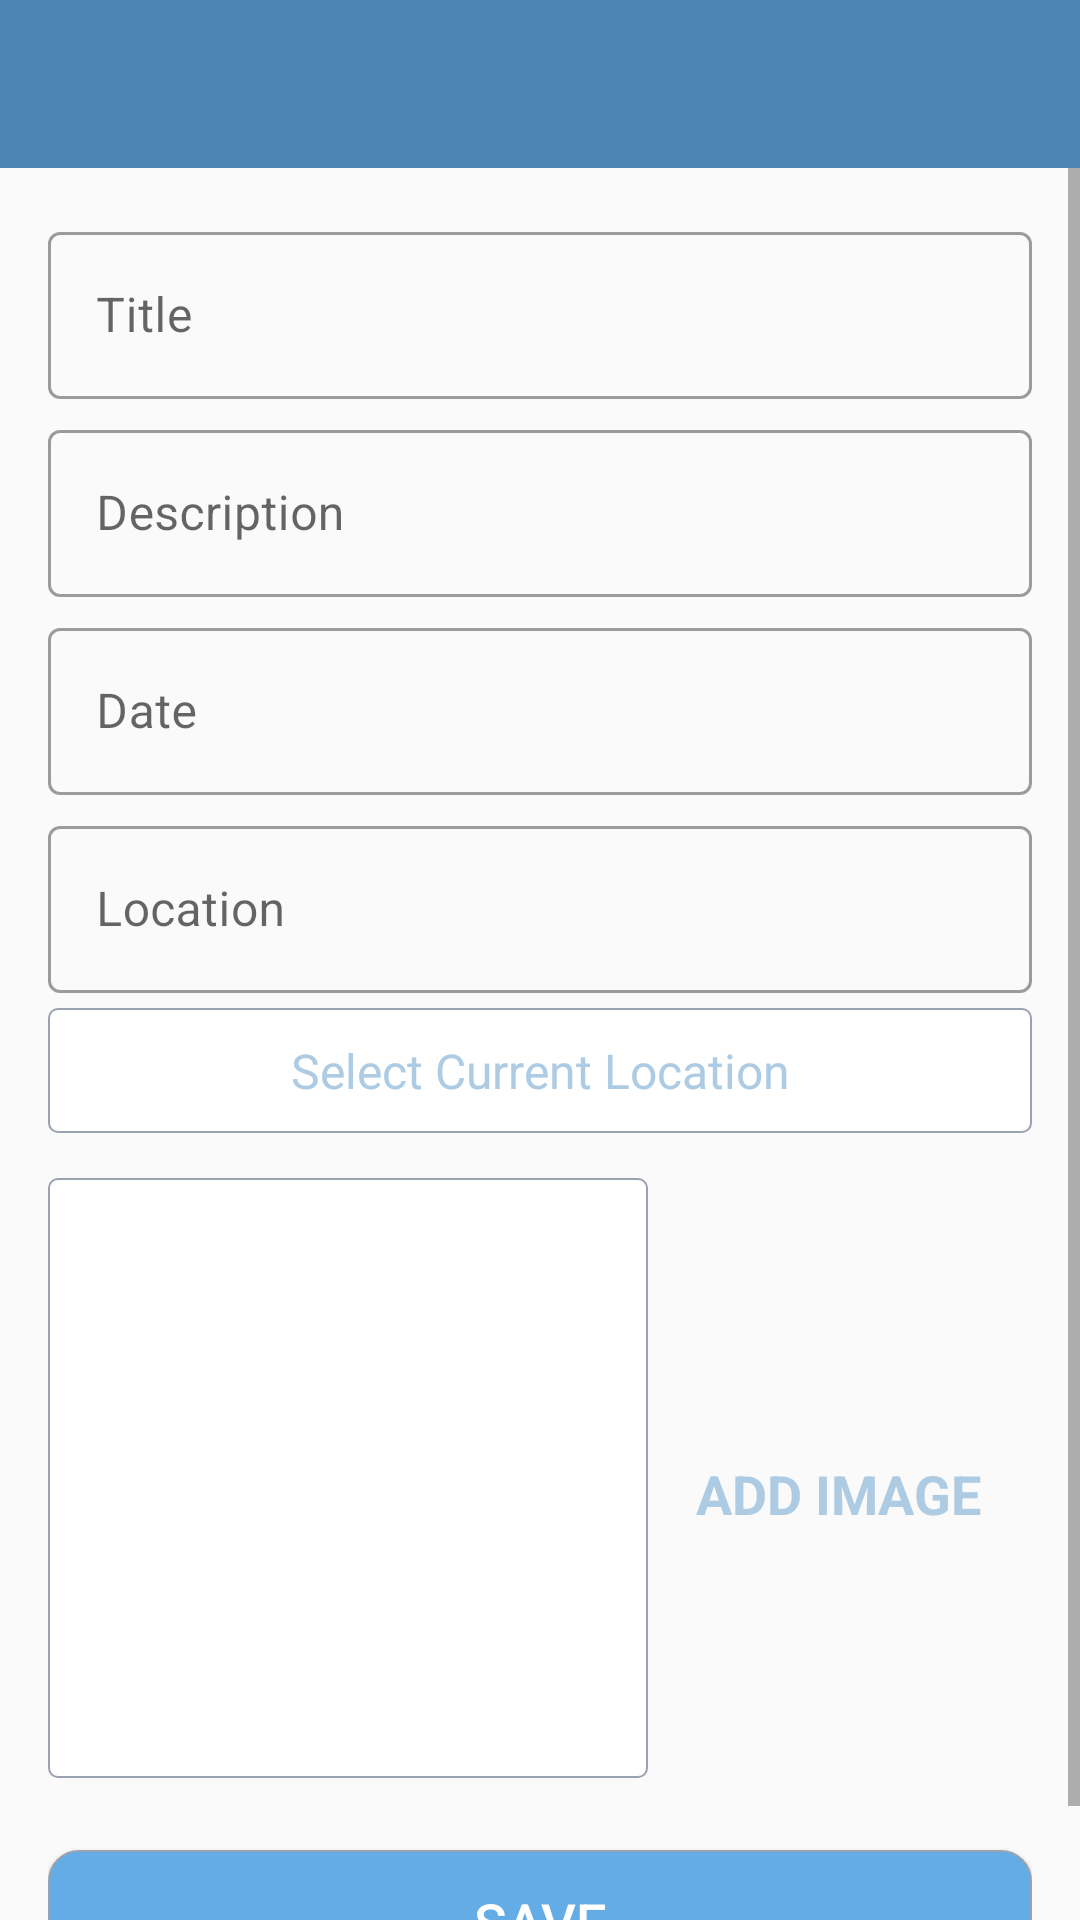

Write the Android layout XML for this screen, with the resource values it uses.
<!-- AndroidManifest.xml: activity theme CustomNoActionBarTheme -->
<!-- res/layout/activity_add_happy_place.xml -->
<?xml version="1.0" encoding="utf-8"?>
<androidx.constraintlayout.widget.ConstraintLayout xmlns:android="http://schemas.android.com/apk/res/android"
    xmlns:app="http://schemas.android.com/apk/res-auto"
    xmlns:tools="http://schemas.android.com/tools"
    android:layout_width="match_parent"
    android:layout_height="match_parent"
    tools:context=".activities.AddHappyPlaceActivity">

    

    <androidx.appcompat.widget.Toolbar
        android:id="@+id/toolbarAddPlace"
        android:layout_width="match_parent"
        android:layout_height="?attr/actionBarSize"
        android:background="@color/colorPrimary"
        android:theme="@style/CustomToolbarStyle"
        app:layout_constraintEnd_toEndOf="parent"
        app:layout_constraintStart_toStartOf="parent"
        app:layout_constraintTop_toTopOf="parent"
        />

    
    
    
    
    <ScrollView
        android:id="@+id/svMain"
        android:layout_width="match_parent"
        android:layout_height="0dp"
        android:fillViewport="true"
        app:layout_constraintBottom_toBottomOf="parent"
        app:layout_constraintEnd_toEndOf="parent"
        app:layout_constraintStart_toStartOf="parent"
        app:layout_constraintTop_toBottomOf="@id/toolbarAddPlace">

        
        <androidx.constraintlayout.widget.ConstraintLayout
            android:layout_width="match_parent"
            android:layout_height="wrap_content"
            android:padding="@dimen/mainContentPadding">

            <com.google.android.material.textfield.TextInputLayout
                android:id="@+id/tilTitle"
                android:layout_width="match_parent"
                android:layout_height="wrap_content"
                style="@style/Widget.MaterialComponents.TextInputLayout.OutlinedBox"
                app:layout_constraintEnd_toEndOf="parent"
                app:layout_constraintStart_toStartOf="parent"
                app:layout_constraintTop_toTopOf="parent">

                <androidx.appcompat.widget.AppCompatEditText
                    android:id="@+id/etTitle"
                    android:layout_width="match_parent"
                    android:layout_height="wrap_content"
                    android:hint="@string/editTextHintTitle"
                    android:inputType="textCapWords"
                    android:textColor="@color/primaryTextColor"
                    android:textColorHint="@color/secondaryTextColor"
                    android:textSize="@dimen/editTextTextSize"/>
            </com.google.android.material.textfield.TextInputLayout>

            <com.google.android.material.textfield.TextInputLayout
                android:id="@+id/tilDescription"
                android:layout_width="match_parent"
                android:layout_height="wrap_content"
                style="@style/Widget.MaterialComponents.TextInputLayout.OutlinedBox"
                android:layout_marginTop="@dimen/addScreenTilMarginTop"
                app:layout_constraintEnd_toEndOf="parent"
                app:layout_constraintStart_toStartOf="parent"
                app:layout_constraintTop_toBottomOf="@id/tilTitle">

                <androidx.appcompat.widget.AppCompatEditText
                    android:id="@+id/etDescription"
                    android:layout_width="match_parent"
                    android:layout_height="wrap_content"
                    android:hint="@string/editTextHintDescription"
                    android:inputType="textCapSentences"
                    android:textColor="@color/primaryTextColor"
                    android:textColorHint="@color/secondaryTextColor"
                    android:textSize="@dimen/editTextTextSize"/>
            </com.google.android.material.textfield.TextInputLayout>

            <com.google.android.material.textfield.TextInputLayout
                android:id="@+id/tilDate"
                android:layout_width="match_parent"
                android:layout_height="wrap_content"
                style="@style/Widget.MaterialComponents.TextInputLayout.OutlinedBox"
                android:layout_marginTop="@dimen/addScreenTilMarginTop"
                app:layout_constraintEnd_toEndOf="parent"
                app:layout_constraintStart_toStartOf="parent"
                app:layout_constraintTop_toBottomOf="@id/tilDescription">

                
                <androidx.appcompat.widget.AppCompatEditText
                    android:id="@+id/etDate"
                    android:layout_width="match_parent"
                    android:layout_height="wrap_content"
                    android:hint="@string/editTextHintDate"
                    android:inputType="text"
                    android:focusable="false"
                    android:focusableInTouchMode="false"
                    android:textColor="@color/primaryTextColor"
                    android:textColorHint="@color/secondaryTextColor"
                    android:textSize="@dimen/editTextTextSize"/>
            </com.google.android.material.textfield.TextInputLayout>

            <com.google.android.material.textfield.TextInputLayout
                android:id="@+id/tilLocation"
                android:layout_width="match_parent"
                android:layout_height="wrap_content"
                style="@style/Widget.MaterialComponents.TextInputLayout.OutlinedBox"
                android:layout_marginTop="@dimen/addScreenTilMarginTop"
                app:layout_constraintEnd_toEndOf="parent"
                app:layout_constraintStart_toStartOf="parent"
                app:layout_constraintTop_toBottomOf="@id/tilDate">

                
                <androidx.appcompat.widget.AppCompatEditText
                    android:id="@+id/etLocation"
                    android:layout_width="match_parent"
                    android:layout_height="wrap_content"
                    android:hint="@string/editTextHintLocation"
                    android:inputType="text"
                    android:focusable="false"
                    android:focusableInTouchMode="false"
                    android:textColor="@color/primaryTextColor"
                    android:textColorHint="@color/secondaryTextColor"
                    android:textSize="@dimen/editTextTextSize"/>
            </com.google.android.material.textfield.TextInputLayout>

            
           <TextView
               android:id="@+id/tvSelectCurrentLocation"
               android:layout_width="match_parent"
               android:layout_height="wrap_content"
               android:layout_marginTop="@dimen/add_place_select_current_location_marginTop"
               android:background="@drawable/shape_image_view_border"
               android:foreground="?attr/selectableItemBackground"
               android:gravity="center"
               android:padding="@dimen/add_place_select_current_location_padding"
               android:text="@string/add_place_select_current_location_text"
               android:textColor="@color/colorAccent"
               android:textSize="@dimen/add_place_select_current_location_textsize"
               app:layout_constraintTop_toBottomOf="@+id/tilLocation"
               app:layout_constraintStart_toStartOf="parent"
               app:layout_constraintEnd_toEndOf="parent"
                />

            <androidx.appcompat.widget.AppCompatImageView
                android:id="@+id/ivPlaceImage"
                android:layout_width="@dimen/addScreenPlaceImageSize"
                android:layout_height="@dimen/addScreenPlaceImageSize"
                android:layout_marginTop="@dimen/addScreenPlaceImageMarginTop"
                android:background="@drawable/shape_image_view_border"
                android:padding="@dimen/addScreenPlaceImagePadding"
                android:scaleType="centerCrop"
                android:src="@drawable/add_screen_image_placeholder"
                app:layout_constraintStart_toStartOf="parent"
                app:layout_constraintEnd_toEndOf="parent"
                app:layout_constraintTop_toBottomOf="@+id/tvSelectCurrentLocation"
                app:layout_constraintHorizontal_bias="0.0"/>

            <TextView
                android:id="@+id/tvAddImage"
                android:layout_width="wrap_content"
                android:layout_height="wrap_content"
                android:layout_marginTop="@dimen/addScreenTextAddImageMarginTop"
                android:background="?attr/selectableItemBackground"
                android:gravity="center"
                android:padding="@dimen/addScreenTextAddImagePadding"
                android:text="@string/textAddImage"
                android:textColor="@color/colorAccent"
                android:textSize="@dimen/addScreenTextAddImageTextSize"
                android:textStyle="bold"
                app:layout_constraintBottom_toTopOf="@+id/btnSave"
                app:layout_constraintStart_toEndOf="@id/ivPlaceImage"
                app:layout_constraintEnd_toEndOf="parent"
                app:layout_constraintTop_toBottomOf="@id/tvSelectCurrentLocation"
                app:layout_constraintHorizontal_bias="0.45"
                app:layout_constraintVertical_bias="0.019"/>

            <androidx.appcompat.widget.AppCompatButton
                android:id="@+id/btnSave"
                android:layout_width="match_parent"
                android:layout_height="wrap_content"
                android:layout_gravity="center"
                android:layout_marginTop="@dimen/addScreenBtnSaveMarginTop"
                android:background="@drawable/shape_button_rounded"
                android:gravity="center"
                android:paddingTop="@dimen/addScreenBtnSavePaddingTopBottom"
                android:paddingBottom="@dimen/addScreenBtnSavePaddingTopBottom"
                android:text="@string/btnTextSave"
                android:textSize="@dimen/btnTextSize"
                android:textColor="@color/whiteColor"
                app:layout_constraintStart_toStartOf="parent"
                app:layout_constraintEnd_toEndOf="parent"
                app:layout_constraintTop_toBottomOf="@+id/ivPlaceImage"/>

        </androidx.constraintlayout.widget.ConstraintLayout>

    </ScrollView>

</androidx.constraintlayout.widget.ConstraintLayout>
<!-- resources referenced by this layout -->
<resources>
  <color name="colorAccent">#adcbe3</color>
  <color name="colorPrimary">#4b86b4</color>
  <color name="primaryTextColor">#212121</color>
  <color name="secondaryTextColor">#9AA2AF</color>
  <color name="whiteColor">#FFFFFF</color>
  <dimen name="addScreenBtnSaveMarginTop">24dp</dimen>
  <dimen name="addScreenBtnSavePaddingTopBottom">8dp</dimen>
  <dimen name="addScreenPlaceImageMarginTop">15dp</dimen>
  <dimen name="addScreenPlaceImagePadding">2dp</dimen>
  <dimen name="addScreenPlaceImageSize">200dp</dimen>
  <dimen name="addScreenTextAddImageMarginTop">96dp</dimen>
  <dimen name="addScreenTextAddImagePadding">10dp</dimen>
  <dimen name="addScreenTextAddImageTextSize">18sp</dimen>
  <dimen name="addScreenTilMarginTop">5dp</dimen>
  <dimen name="add_place_select_current_location_marginTop">5dp</dimen>
  <dimen name="add_place_select_current_location_padding">10dp</dimen>
  <dimen name="add_place_select_current_location_textsize">16sp</dimen>
  <dimen name="btnTextSize">18sp</dimen>
  <dimen name="editTextTextSize">16sp</dimen>
  <dimen name="mainContentPadding">16dp</dimen>
  <!-- drawable shape_button_rounded (drawable) -->
  <?xml version="1.0" encoding="utf-8"?>
  <shape xmlns:android="http://schemas.android.com/apk/res/android"
      android:shape="rectangle">
      <stroke
          android:width="@dimen/btnBorderStrokeSize"
          android:color="@color/secondaryTextColor" />
      <solid android:color="@color/buttonBackgroundColor" />
  
      <corners android:radius="@dimen/buttonRadius" />
  </shape>
  <!-- drawable shape_image_view_border (drawable) -->
  <?xml version="1.0" encoding="utf-8"?>
  <shape xmlns:android="http://schemas.android.com/apk/res/android"
      android:shape="rectangle">
  
      <stroke
          android:width="@dimen/imageBorderStrokeSize"
          android:color="@color/secondaryTextColor" />
  
      <solid android:color="@color/whiteColor" />
  
      <corners android:radius="@dimen/addPlaceImageShapeRadius" />
  </shape>
  <string name="add_place_select_current_location_text">Select Current Location</string>
  <string name="btnTextSave">SAVE</string>
  <string name="editTextHintDate">Date</string>
  <string name="editTextHintDescription">Description</string>
  <string name="editTextHintLocation">Location</string>
  <string name="editTextHintTitle">Title</string>
  <string name="textAddImage">ADD IMAGE</string>
  <style name="CustomToolbarStyle">
          <item name="android:textColorPrimary">@color/whiteColor</item>
          <item name="android:colorControlNormal">@color/whiteColor</item>
      </style>
  <style name="CustomNoActionBarTheme" parent="@style/Theme.MaterialComponents.DayNight.NoActionBar.Bridge">
          <item name="android:statusBarColor">@color/colorPrimaryDark</item>
          <item name="android:colorControlActivated">@color/colorPrimary</item>
      </style>
  <dimen name="btnBorderStrokeSize">0.5dp</dimen>
  <color name="buttonBackgroundColor">#63ace5</color>
  <dimen name="buttonRadius">10dp</dimen>
  <dimen name="imageBorderStrokeSize">0.5dp</dimen>
  <dimen name="addPlaceImageShapeRadius">3dp</dimen>
  <color name="colorPrimaryDark">#2a4d69</color>
</resources>
